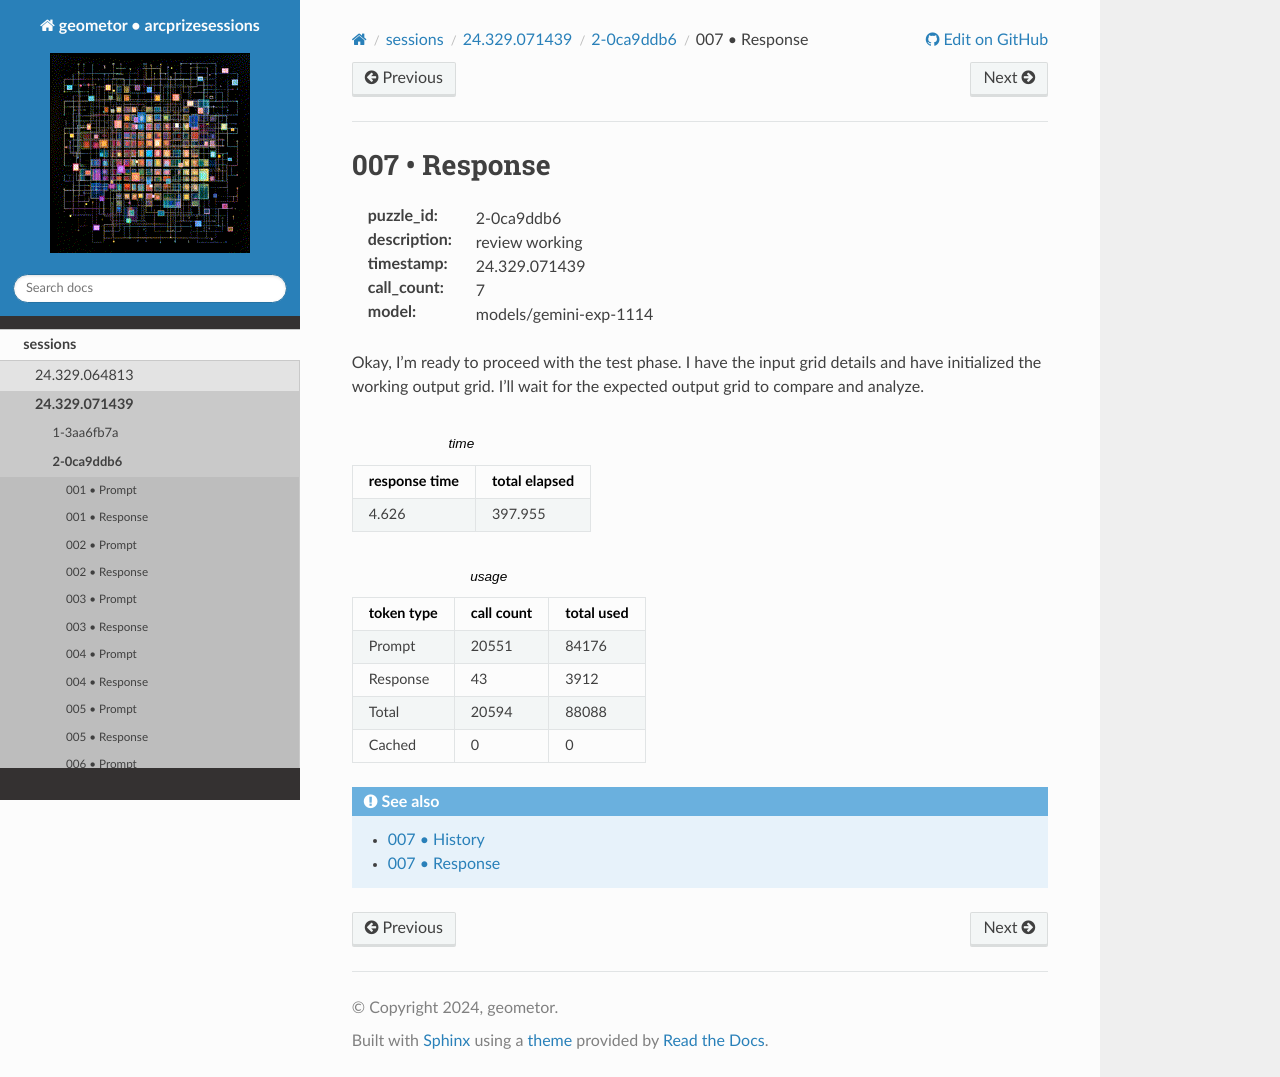

repository: geometor/arcprizesessions · page: sessions/24.329.071439/2-0ca9ddb6/007-response/index.html · generator: sphinx

007 • Response
==============

:puzzle_id: 2-0ca9ddb6
:description: review working
:timestamp: 24.329.071439
:call_count: 7

:model: models/gemini-exp-1114






Okay, I'm ready to proceed with the test phase. I have the input grid details and have initialized the working output grid. I'll wait for the expected output grid to compare and analyze.






.. list-table:: time
   :header-rows: 1

   * - response time
     - total elapsed
   * - 4.626 
     - 397.955 



.. list-table:: usage
   :header-rows: 1

   * - token type
     - call count
     - total used

   * - Prompt 
     - 20551 
     - 84176 

   * - Response 
     - 43 
     - 3912 

   * - Total 
     - 20594 
     - 88088 

   * - Cached 
     - 0 
     - 0 



.. seealso::

   - :doc:`007-history`
   - :doc:`007-response`
